Run: headless pygame with SDL's dummy video driver; simulated clock (each Clock.tick advances the game by its frame time, no real sleeping); random seed 0; keys injected as events and as key.get_pressed() state; mouse plan: one left click at the window centre at the start of phase 2, then a move to the lower-right quarter at the start of phase 3.
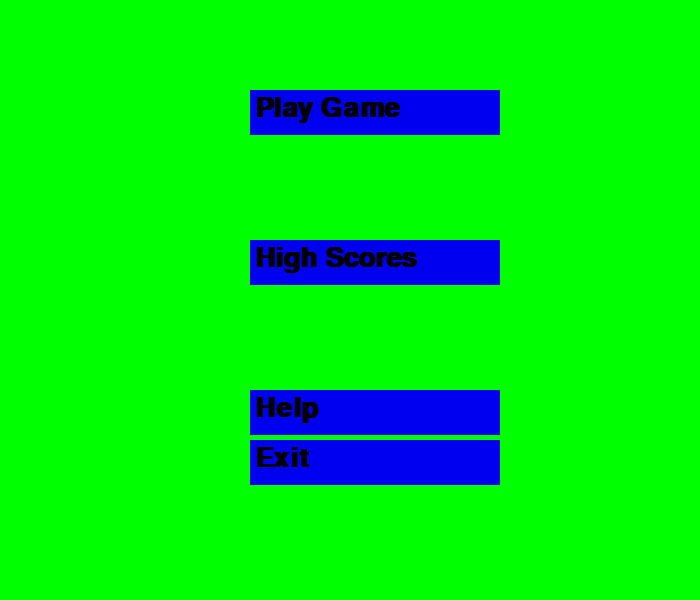
Frame 1 of 4 · flips 1–60 · no input
Frame 2 of 4 · flips 61–180 · clicked the window centre · tapped SPACE, RETURN · held RIGHT (→), D · screen unchanged from frame 1, image omitted
Frame 3 of 4 · flips 181–300 · moved the mouse to the lower-right quarter · held DOWN (↓), S · screen unchanged from frame 2, image omitted
Frame 4 of 4 · flips 301–420 · held LEFT (←), A, UP (↑), W · screen unchanged from frame 3, image omitted

The pygame program that drew these frames:

import random

import pygame

pygame.init()
BROWN = (139, 69, 19)
PURPLE = (188, 81, 235)
BLACK = (0, 0, 0)
WHITE = (255, 255, 255)
BLUE = (0, 0, 240)
GREEN = (0, 255, 0)
RED = (255, 0, 0)
PI = 3.141592653
size = (700, 600)
button_WIDTH = 250
button_height = 45
button_colour = BLUE
text_colour = BLACK
screen = pygame.display.set_mode(size)
clock = pygame.time.Clock()
pygame.init()
button_font = pygame.font.SysFont('Calibri', 40, True, False)
pygame.display.set_caption("Computing Project")
X_pos = 250
done = False


class Main_screen:
    def __init__(self):
        pass

    def draw(self, screen):
        screen.fill(GREEN)
        Play_button = button_font.render('Play Game', True, BLACK)
        pygame.draw.rect(screen, BLUE, [X_pos, 90, button_WIDTH, button_height])
        screen.blit(Play_button, [X_pos + 5, 95])

        High_scores_button = button_font.render('High Scores', True, BLACK)
        pygame.draw.rect(screen, BLUE, [X_pos, 240, button_WIDTH, button_height])
        screen.blit(High_scores_button, [X_pos + 5, 245])

        Help_button = button_font.render('Help', True, BLACK)
        pygame.draw.rect(screen, BLUE, [X_pos, 390, button_WIDTH, button_height])
        screen.blit(Help_button, [X_pos + 5, 395])

        Exit_button = button_font.render('Exit', True, BLACK)
        pygame.draw.rect(screen, BLUE, [X_pos, 440, button_WIDTH, button_height])
        screen.blit(Exit_button, [X_pos + 5, 445])


    def screenevent(self, action):
        if action.type == pygame.MOUSEBUTTONDOWN:
            x, y = pygame.mouse.get_pos()
            if X_pos < x < X_pos + button_WIDTH:
                if 90 < y < 125:
                    return "play"
                elif 240 < y < 275:
                    return "high scores"
                elif 390 < y < 425:
                    return "help"
                elif 440 < y < 475:
                    return "exit"

    def update(self):
        pass

class Help_screen:
    def __init__(self):
        pass


    def draw(self, screen):
        screen.fill(RED)
        Instruction1 = button_font.render('''Move your way around obstacles''', True, BLACK)
        screen.blit(Instruction1, [100, 90])
        Instruction2 = button_font.render('''make use of the 'a', 'd' and 'w' keys''', True, BLACK)
        screen.blit(Instruction2, [100, 130])
        Instruction3 = button_font.render('''try not to die''', True, BLACK)
        screen.blit(Instruction3, [100, 170])

        Back_button = button_font.render('Back', True, BLACK)
        pygame.draw.rect(screen, BLUE, [X_pos, 440, button_WIDTH, button_height])
        screen.blit(Back_button, [X_pos + 5, 445])

    def screenevent(self, action):
        if action.type == pygame.MOUSEBUTTONDOWN:
            x, y = pygame.mouse.get_pos()
            if X_pos < x < X_pos + button_WIDTH:
                if 440 < y < 475:
                    return "menu"

    def update(self):
        pass

class Game_screen:
    def __init__(self):
        self.ground_pos = 700
        self.game_start = self.ground_pos - 700
        self.mountain_height = random.randint(150, 300)
        self.mountain_width = random.randint(200, 350)
        self.moving = False








    def draw(self, screen):
        screen.fill(BLACK)
        Back_button = button_font.render('Back', True, WHITE)
        pygame.draw.rect(screen, BLUE, [X_pos-250, 2, button_WIDTH - 150, button_height])
        screen.blit(Back_button, [X_pos-250 + 5, 7])

        pygame.draw.rect(screen, GREEN, [self.game_start, 530, 550, 70])
        pygame.draw.rect(screen, BROWN, [self.ground_pos - 150, 350, 350, 250])







    def screenevent(self, action):
        if action.type == pygame.MOUSEBUTTONDOWN:
            x, y = pygame.mouse.get_pos()
            if X_pos - 250 < x < X_pos - 250 + button_WIDTH - 150:
                if 2 < y < 47:
                    return "menu"
        elif action.type == pygame.KEYUP:
            if action.key == pygame.K_d:
                self.ground_pos -= 5
                if self.ground_pos <= 450:
                    pygame.draw.rect(screen, BROWN, [self.ground_pos, 600 - self.mountain_height, self.mountain_width, self.mountain_height])
            elif action.key == pygame.K_a:
                if self.game_start <= 0:
                    self.ground_pos += 5





    def update(self):
        pygame.display.update()



class High_scores:
    def __init__(self):
        pass

    def screenevent(self, action):
        pass

    def draw(self, screen):
        pass

    def update(self):
        pass

class Game_over:
    def __init__(self):
        pass

    def draw(self, screen):
        message = button_font.render('''Game Over, Click anywhere on screen to continue''', True, BLACK)
        screen.blit(message, [150, 90])

    def screenevent(self, action):
        if action.type == pygame.MOUSEBUTTONDOWN:
            x, y = pygame.mouse.get_pos()
            if 0 < x < size[0] and 0 < y < size[1]:
                return "menu"
    def update(self):
        pass

window = Main_screen()
# -------- Main Program Loop -----------
while not done:
    # If the user clicks the X button on the top tight hand side of the GUI, the GUI closes.
    for event in pygame.event.get():
        if event.type == pygame.QUIT:
            done = True

        else:
            call = window.screenevent(event)
            if call == "help":
                window = Help_screen()
            elif call == "play":
                window = Game_screen()
            elif call == "game over":
                window = Game_over()
            elif call == "high scores":
                window = High_scores()
            elif call == "exit":
                done = True
            elif call == "menu":
                window = Main_screen()
    window.update()
    window.draw(screen)

    # This command updates the screen with what we'll draw.
    pygame.display.flip()

    # Limits the frame per second at a smooth 120.
    clock.tick(150)

# Closes the window and quit.
pygame.quit()
